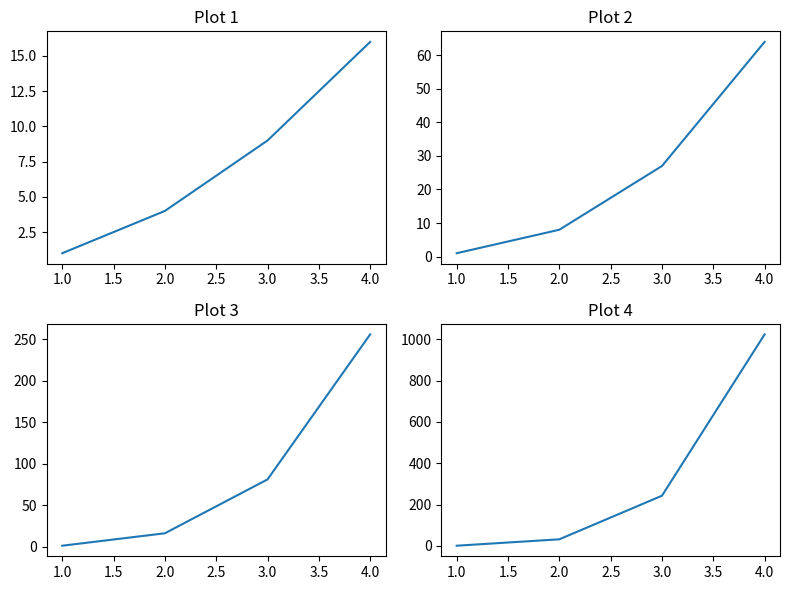

Here is the Python script that generated this plot:
import matplotlib.pyplot as plt

# Create a figure and subplots
fig, axs = plt.subplots(2, 2, figsize=(8, 6))

# Generate your data for each subplot
x = [1, 2, 3, 4]
y1 = [1, 4, 9, 16]
y2 = [1, 8, 27, 64]
y3 = [1, 16, 81, 256]
y4 = [1, 32, 243, 1024]

# Plot the data on each subplot
axs[0, 0].plot(x, y1)
axs[0, 0].set_title('Plot 1')
axs[0, 1].plot(x, y2)
axs[0, 1].set_title('Plot 2')
axs[1, 0].plot(x, y3)
axs[1, 0].set_title('Plot 3')
axs[1, 1].plot(x, y4)
axs[1, 1].set_title('Plot 4')

# Adjust spacing between subplots
plt.tight_layout()

# Save the figure with all the subplots
plt.savefig('multiple_plots.png')

# Display the figure
plt.show()
